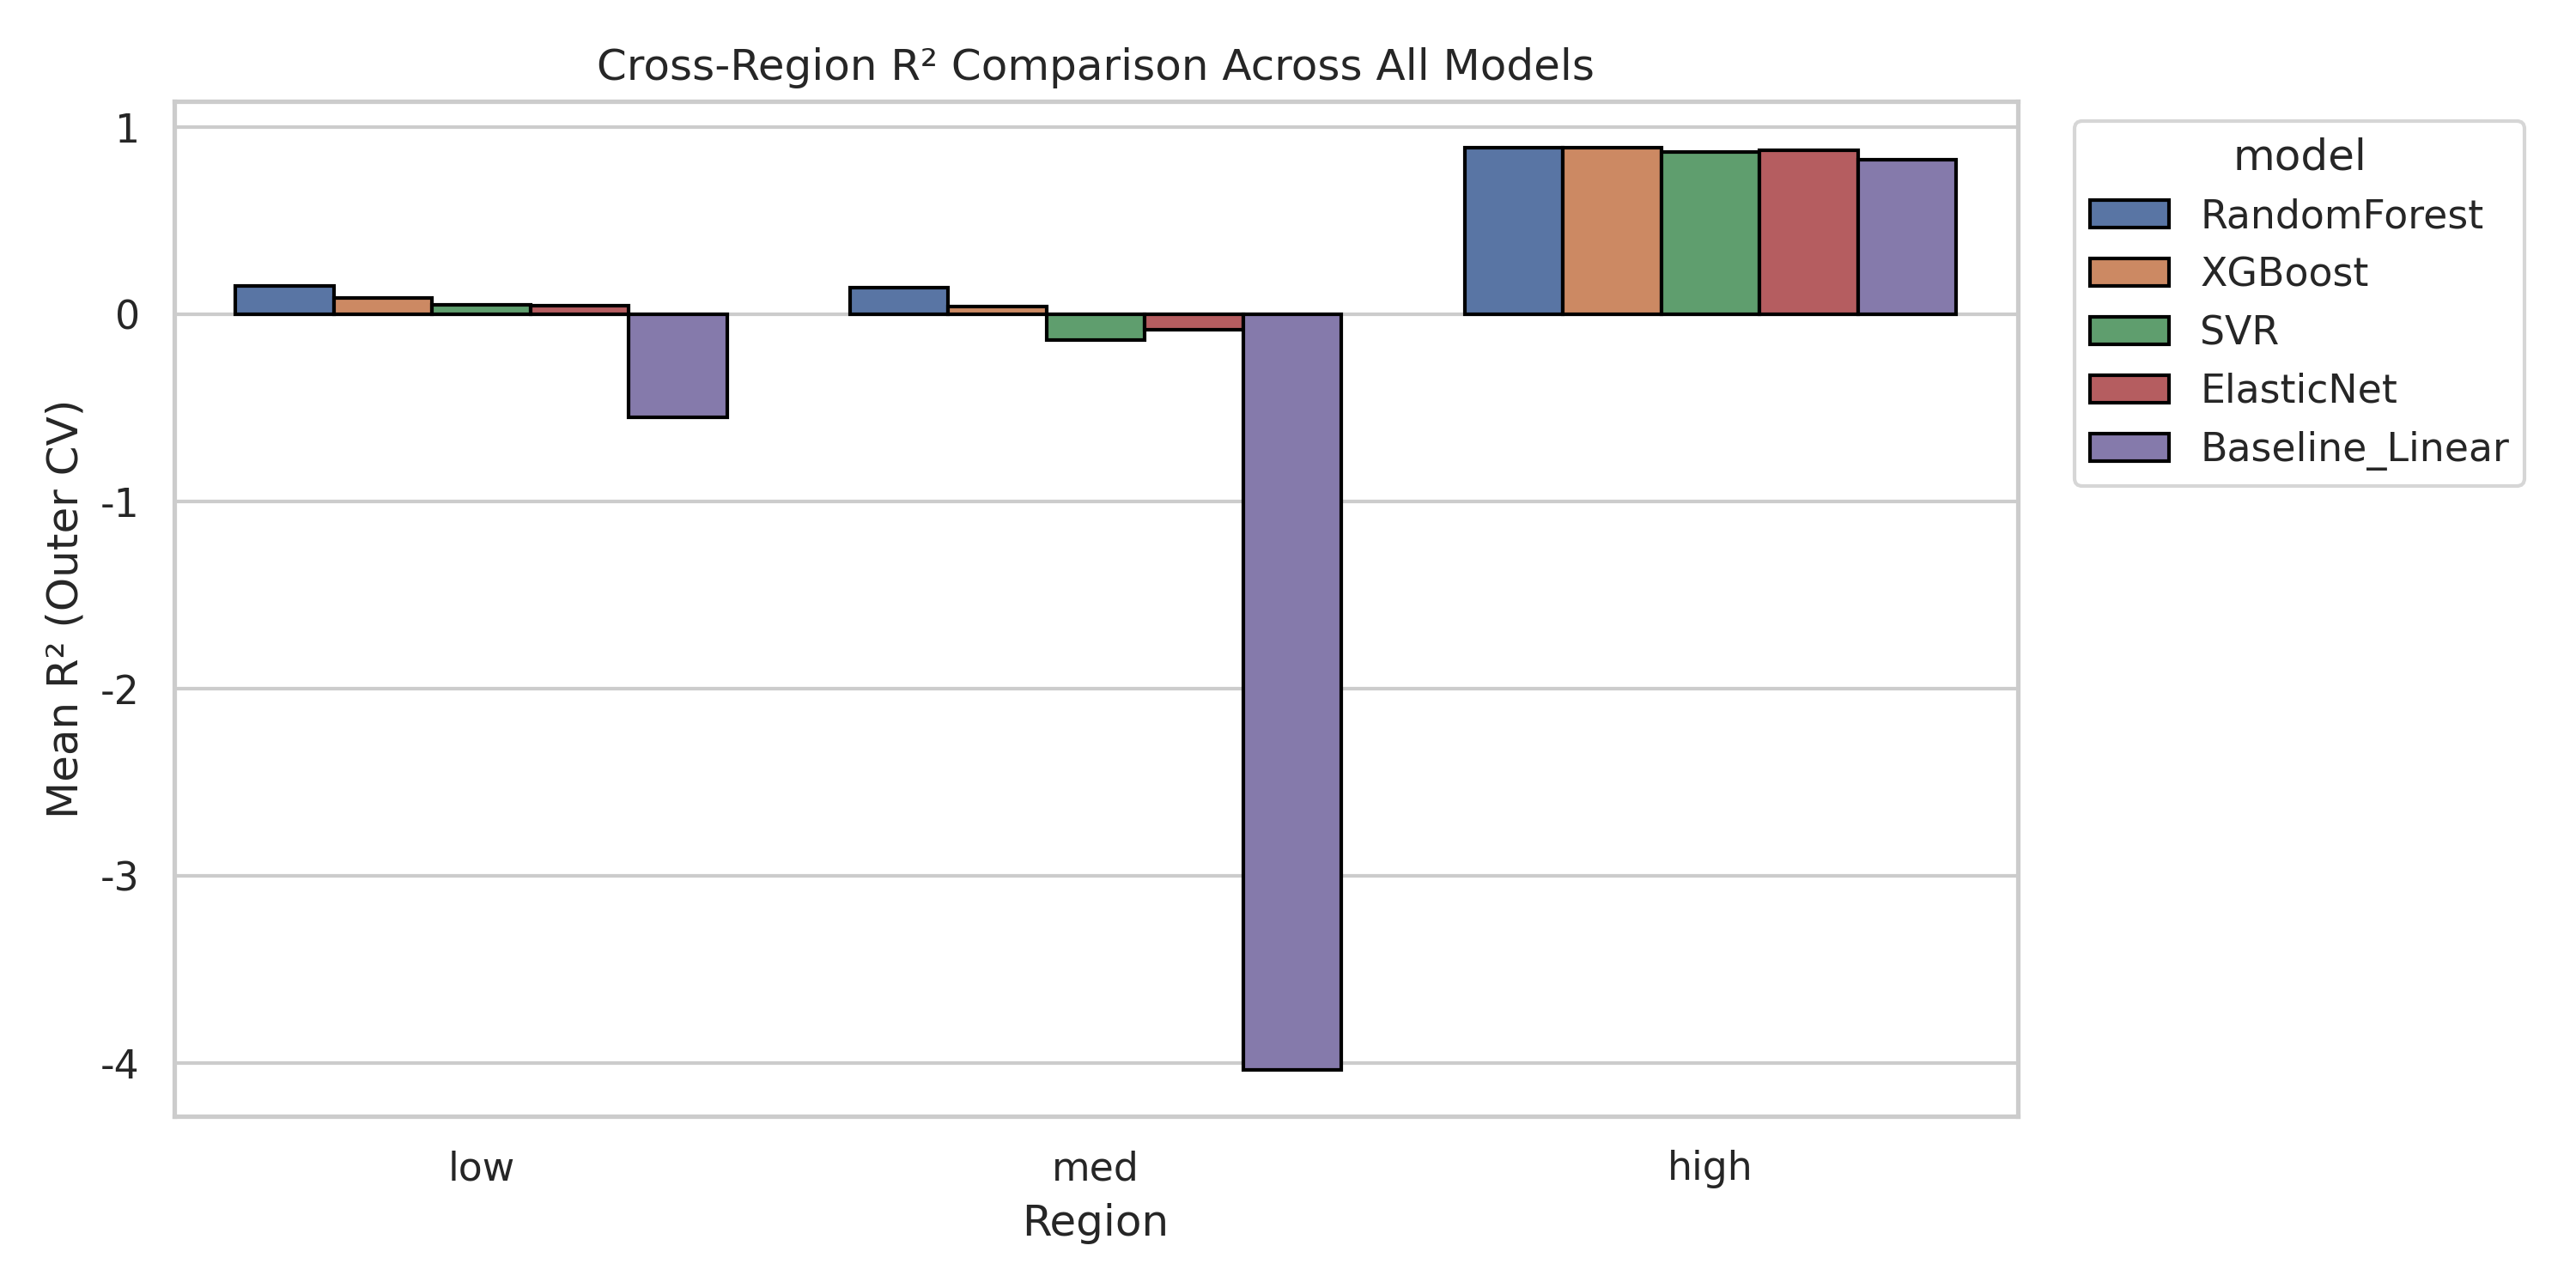

Values plotted in this chart, from the file beside it:
model, Mean_R2, Mean_RMSE, Mean_MAE, Region
RandomForest, 0.1547, 0.06143, 0.04713, low
XGBoost, 0.09062, 0.06363, 0.04913, low
SVR, 0.0516, 0.06495, 0.05095, low
ElasticNet, 0.046, 0.0653, 0.0512, low
Baseline_Linear, -0.5502, 0.08245, 0.0641, low
RandomForest, 0.1434, 0.134, 0.1065, med
XGBoost, 0.04315, 0.1417, 0.1168, med
ElasticNet, -0.07995, 0.1516, 0.124, med
SVR, -0.1349, 0.1537, 0.1218, med
Baseline_Linear, -4.036, 0.3068, 0.2501, med
XGBoost, 0.8931, 1.453, 1.211, high
RandomForest, 0.8897, 1.482, 1.179, high
ElasticNet, 0.878, 1.559, 1.268, high
SVR, 0.8686, 1.565, 1.241, high
Baseline_Linear, 0.8273, 1.752, 1.414, high
